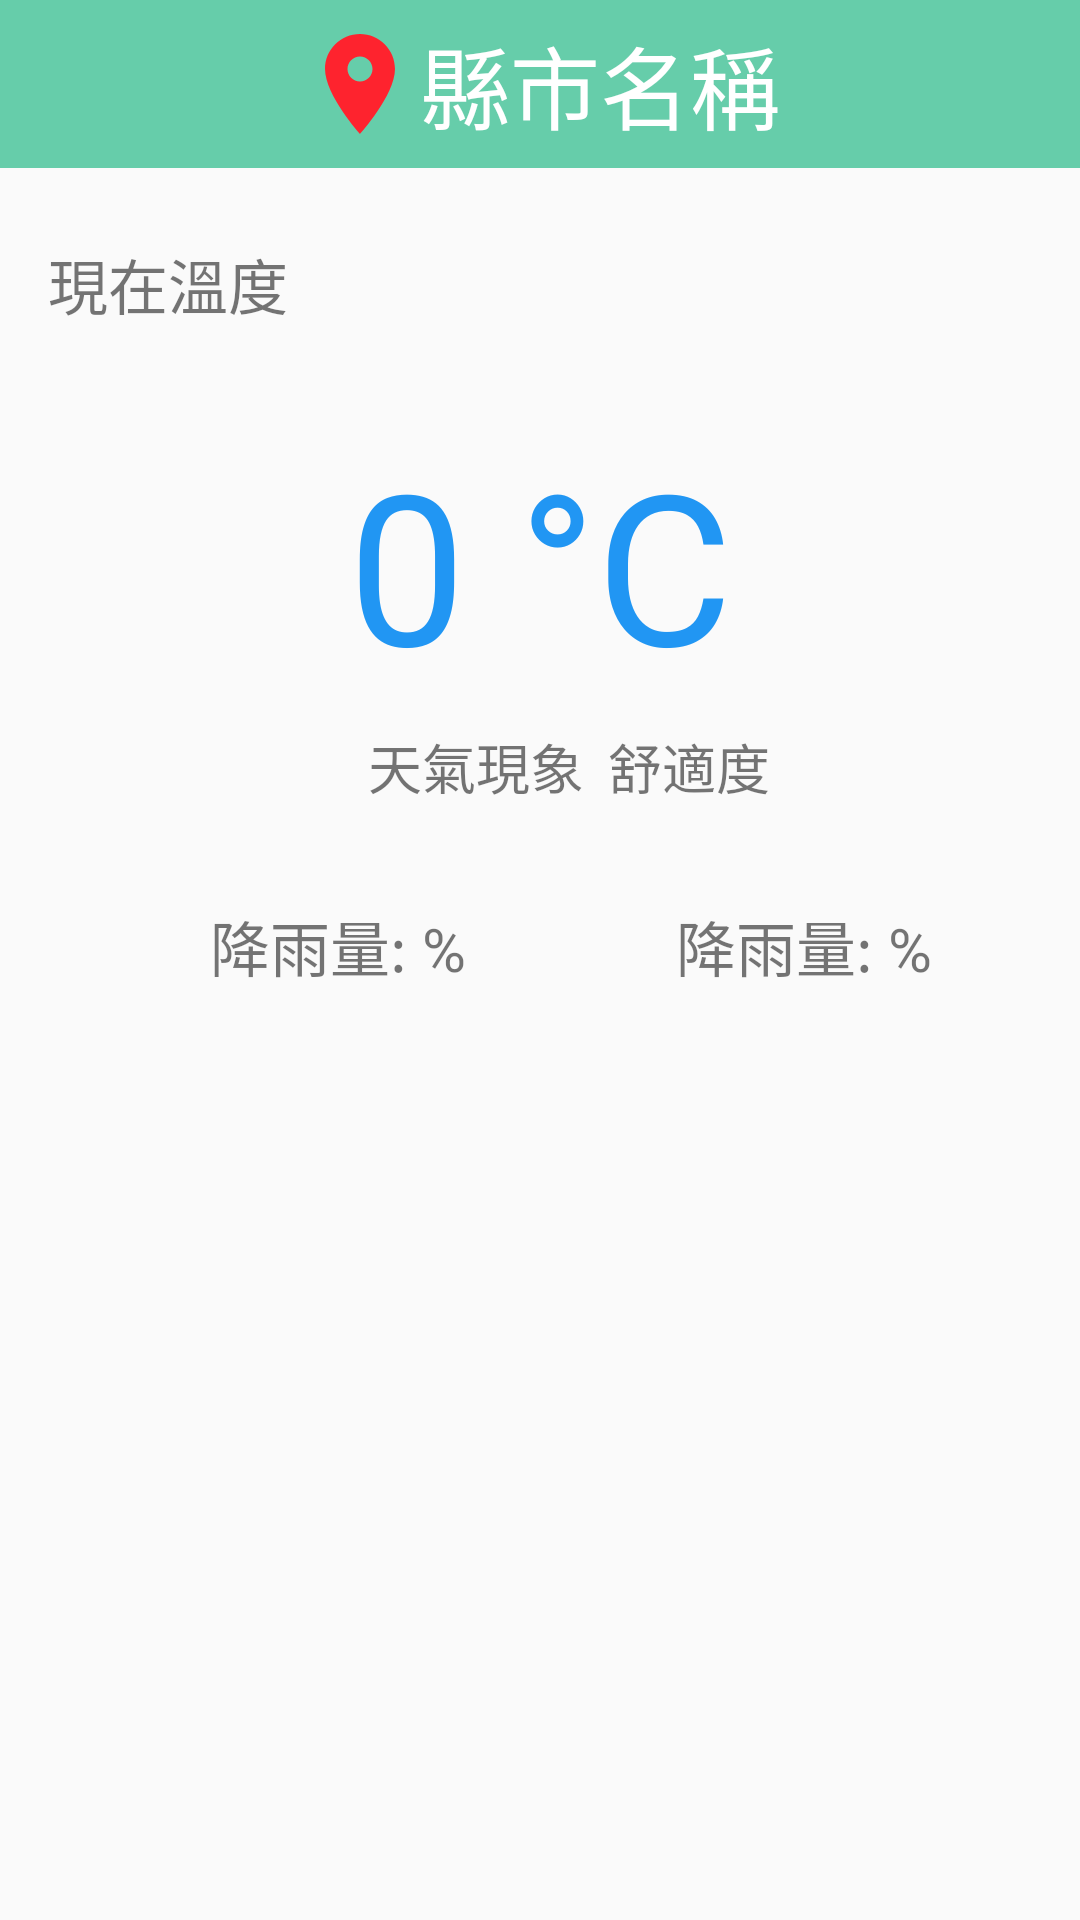

Layout XML and referenced resources for this Android screen:
<!-- AndroidManifest.xml: application theme AppTheme -->
<!-- res/layout/fragment_weather.xml -->
<?xml version="1.0" encoding="utf-8"?>
<FrameLayout
        xmlns:android="http://schemas.android.com/apk/res/android"
        xmlns:app="http://schemas.android.com/apk/res-auto"
        xmlns:tools="http://schemas.android.com/tools"
        android:id="@+id/fl_weather"
        android:layout_width="match_parent"
        android:layout_height="match_parent"
        tools:context=".fragment.FragmentWeather">


    <androidx.constraintlayout.widget.ConstraintLayout
            android:layout_width="match_parent"
            android:layout_height="match_parent">


        <androidx.appcompat.widget.Toolbar
                android:layout_width="match_parent"
                android:layout_height="wrap_content"
                android:id="@+id/tb_weather"
                android:background="#66CDAA"
                app:layout_constraintEnd_toEndOf="parent"
                app:layout_constraintTop_toTopOf="parent"
                app:layout_constraintStart_toStartOf="parent"
                app:layout_constraintHorizontal_bias="1.0">


            <ImageView
                    android:id="@+id/iv_location"
                    android:layout_width="40dp"
                    android:layout_height="40dp"
                    android:layout_gravity="center"
                    android:background="@drawable/ic_location_on_black_24dp"
                    tools:layout_editor_absoluteX="104dp"
                    tools:layout_editor_absoluteY="8dp" />

            <TextView
                    android:id="@+id/tv_cityName"
                    android:layout_width="wrap_content"
                    android:layout_height="wrap_content"
                    android:text="@string/cityName"
                    android:textColor="#FFFFFF"
                    android:layout_gravity="center"
                    android:textSize="30sp"
                    tools:layout_editor_absoluteX="148dp"
                    tools:layout_editor_absoluteY="8dp" />


            <ImageButton
                    android:id="@+id/btn_searchCity"
                    android:layout_width="35dp"
                    android:layout_height="45dp"
                    android:layout_gravity="end"
                    android:background="@drawable/searchcity"
                    tools:layout_editor_absoluteX="246dp"
                    tools:layout_editor_absoluteY="3dp" />

        </androidx.appcompat.widget.Toolbar>





        <androidx.constraintlayout.widget.ConstraintLayout
                android:layout_width="match_parent"
                android:layout_height="wrap_content"
                app:layout_constraintTop_toBottomOf="@+id/tb_weather"
                tools:layout_editor_absoluteX="0dp">


            <TextView
                    android:id="@+id/nowWeather"
                    android:layout_width="wrap_content"
                    android:layout_height="wrap_content"
                    android:layout_marginStart="16dp"
                    android:layout_marginTop="24dp"
                    android:text="@string/temp"
                    android:textSize="20sp"
                    app:layout_constraintStart_toStartOf="parent"
                    app:layout_constraintTop_toTopOf="parent" />

            <TextView
                    android:id="@+id/tv_T"
                    android:layout_width="wrap_content"
                    android:layout_height="wrap_content"
                    android:layout_marginTop="32dp"
                    android:text="@string/T"
                    android:textColor="#2196F3"
                    android:textSize="70sp"
                    app:layout_constraintEnd_toEndOf="parent"
                    app:layout_constraintStart_toStartOf="parent"
                    app:layout_constraintTop_toBottomOf="@+id/nowWeather" />













            










            <TextView
                    android:id="@+id/tv_Wx"
                    android:layout_width="wrap_content"
                    android:layout_height="wrap_content"
                    android:layout_marginTop="8dp"
                    android:text="@string/Wx"
                    android:textSize="18sp"
                    app:layout_constraintEnd_toEndOf="parent"
                    app:layout_constraintHorizontal_bias="0.426"
                    app:layout_constraintStart_toStartOf="parent"
                    app:layout_constraintTop_toBottomOf="@+id/tv_T" />

            <ImageView
                    android:id="@+id/iv_PoP6h"
                    android:layout_width="30dp"
                    android:layout_height="30dp"
                    android:layout_marginStart="24dp"
                    android:layout_marginTop="32dp"
                    android:layout_marginEnd="8dp"
                    app:layout_constraintEnd_toStartOf="@+id/tv_PoP6h"
                    app:layout_constraintHorizontal_bias="0.51"
                    app:layout_constraintStart_toStartOf="parent"
                    app:layout_constraintTop_toBottomOf="@+id/tv_Wx" />

            <TextView
                    android:id="@+id/tv_PoP6h"
                    android:layout_width="wrap_content"
                    android:layout_height="wrap_content"
                    android:layout_marginStart="8dp"
                    android:layout_marginEnd="16dp"
                    android:text="@string/Pop6h"
                    android:textSize="20sp"
                    app:layout_constraintEnd_toStartOf="@+id/iv_AT"
                    app:layout_constraintStart_toEndOf="@+id/iv_PoP6h"
                    app:layout_constraintTop_toTopOf="@+id/iv_PoP6h" />

            <TextView
                    android:id="@+id/tv_CI"
                    android:layout_width="wrap_content"
                    android:layout_height="wrap_content"
                    android:layout_marginStart="8dp"
                    android:text="@string/CI"
                    android:textSize="18sp"
                    app:layout_constraintStart_toEndOf="@+id/tv_Wx"
                    app:layout_constraintTop_toTopOf="@+id/tv_Wx" />

            <ImageView
                    android:id="@+id/iv_AT"
                    android:layout_width="30dp"
                    android:layout_height="30dp"
                    android:layout_marginStart="16dp"
                    android:layout_marginEnd="24dp"
                    app:layout_constraintEnd_toStartOf="@+id/tv_AT"
                    app:layout_constraintStart_toEndOf="@+id/tv_PoP6h"
                    app:layout_constraintTop_toTopOf="@+id/tv_PoP6h" />

            <TextView
                    android:id="@+id/tv_AT"
                    android:layout_width="wrap_content"
                    android:layout_height="wrap_content"
                    android:layout_marginStart="8dp"
                    android:text="@string/Pop6h"
                    android:textSize="20sp"
                    app:layout_constraintStart_toEndOf="@+id/iv_AT"
                    app:layout_constraintTop_toTopOf="@+id/iv_AT" />

        </androidx.constraintlayout.widget.ConstraintLayout>


        
                
                
                
                
                
                
        
                
                
                
                
                

        
                
                
                
                
                

        
        
        
        
        
        
        
        


        
        
        
        
        
        
        


        
        
        
        
        
        
        
        

        
        
        
        
        
        
        


        
        
        
        
        
        
        
        

        


    </androidx.constraintlayout.widget.ConstraintLayout>
</FrameLayout>
<!-- resources referenced by this layout -->
<resources>
  <!-- drawable ic_location_on_black_24dp (drawable) -->
  <vector android:height="24dp" android:tint="#FE232E"
      android:viewportHeight="24.0" android:viewportWidth="24.0"
      android:width="24dp" xmlns:android="http://schemas.android.com/apk/res/android">
      <path android:fillColor="#FF000000" android:pathData="M12,2C8.13,2 5,5.13 5,9c0,5.25 7,13 7,13s7,-7.75 7,-13c0,-3.87 -3.13,-7 -7,-7zM12,11.5c-1.38,0 -2.5,-1.12 -2.5,-2.5s1.12,-2.5 2.5,-2.5 2.5,1.12 2.5,2.5 -1.12,2.5 -2.5,2.5z"/>
  </vector>
  <string name="CI">舒適度</string>
  <string name="Pop6h">降雨量: %</string>
  <string name="T">0 °C</string>
  <string name="Wx">天氣現象</string>
  <string name="cityName">縣市名稱</string>
  <string name="temp">現在溫度</string>
  <style name="AppTheme" parent="Theme.AppCompat.Light.NoActionBar">
          
          <item name="colorPrimary">@color/colorPrimary</item>
          <item name="colorPrimaryDark">#074F58</item>
          <item name="colorAccent">@color/colorAccent</item>
      </style>
  <color name="colorPrimary">#000000</color>
  <color name="colorAccent">#4CAF50</color>
</resources>
